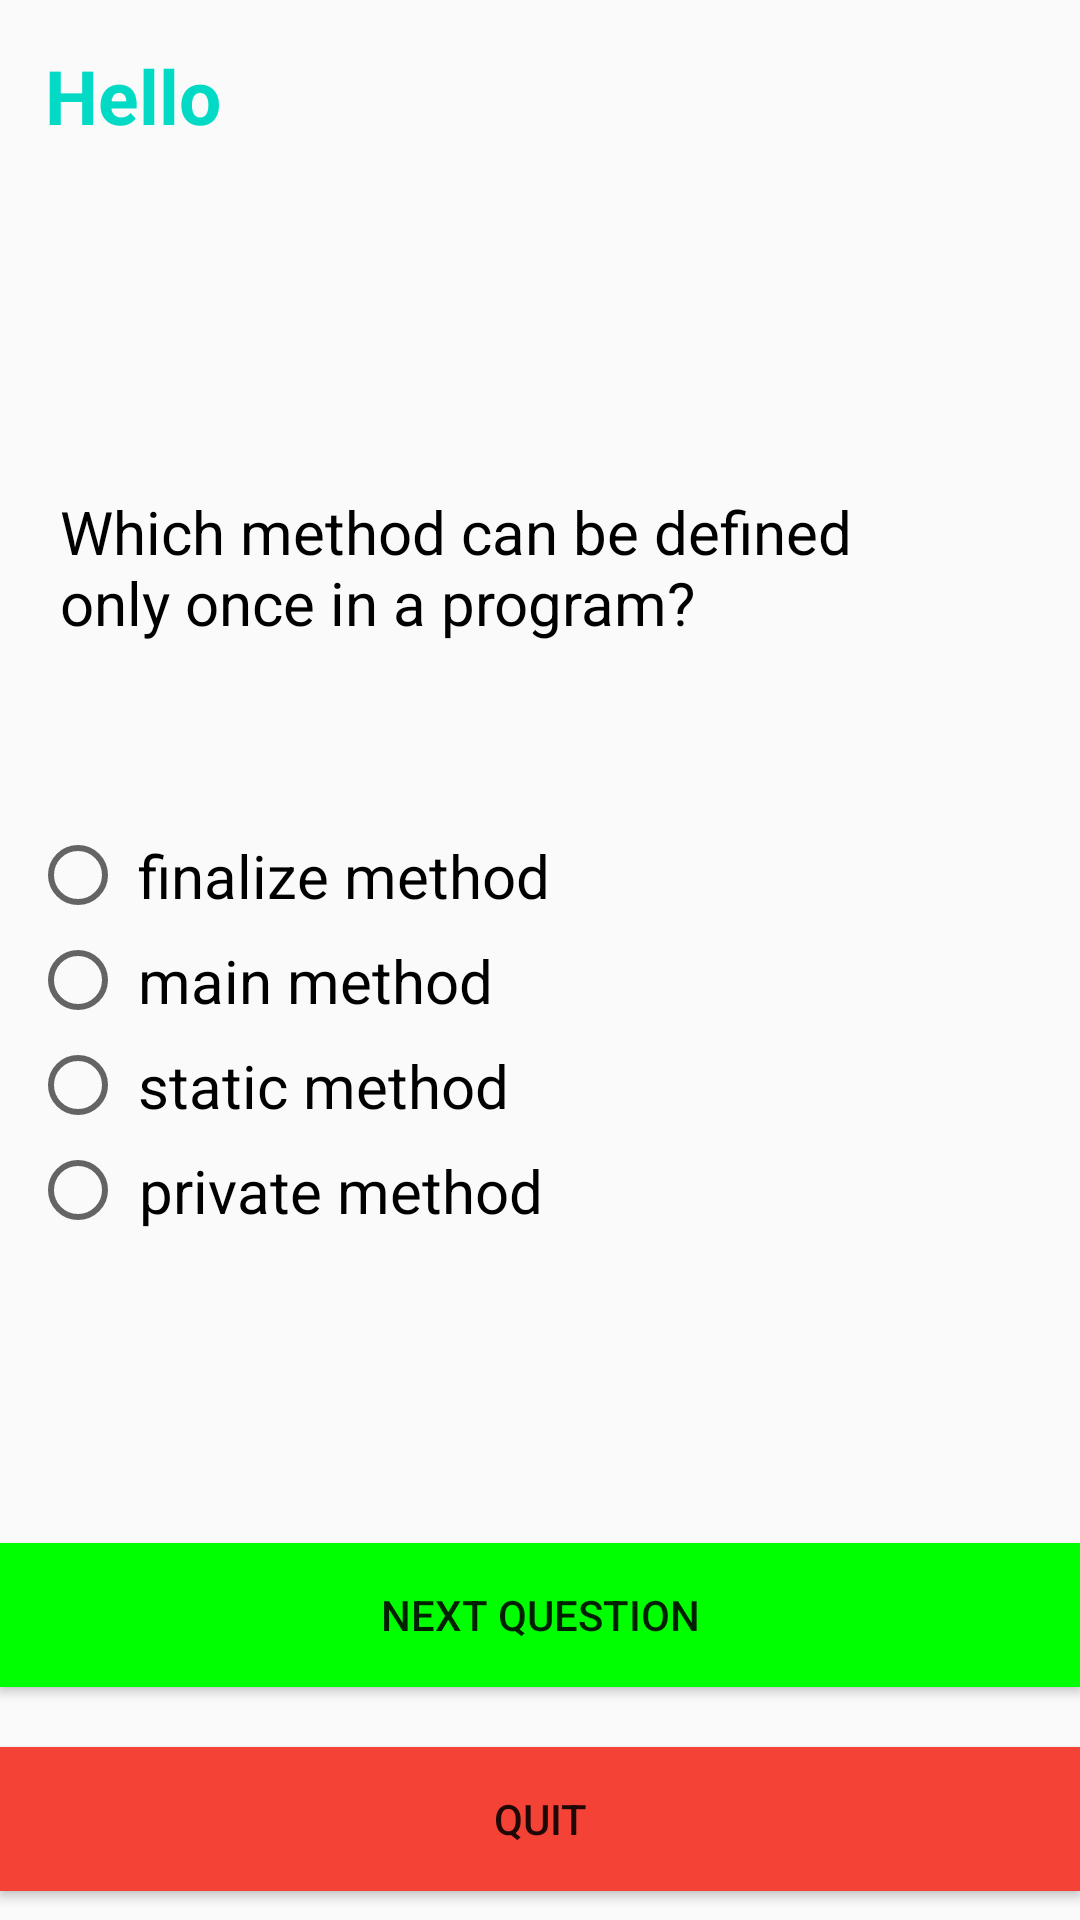

This screen was rendered from an Android layout file. Write that file and the resources it references.
<!-- AndroidManifest.xml: activity theme Theme.QuizApp.NoActionBar -->
<!-- res/layout/question_1.xml -->
<?xml version="1.0" encoding="utf-8"?>
<RelativeLayout xmlns:android="http://schemas.android.com/apk/res/android"
    android:id="@+id/question_1_layout"
    android:layout_width="match_parent"
    android:layout_height="match_parent">


    <TextView
        android:id="@+id/acknowledge_text"
        android:layout_width="wrap_content"
        android:layout_height="wrap_content"
        android:layout_margin="15dp"
        android:text="Hello"
        android:textAlignment="center"
        android:textColor="@color/teal_200"
        android:textSize="25dp"
        android:textStyle="bold" />

    <TextView
        android:id="@+id/question_1"
        android:layout_width="match_parent"
        android:layout_height="wrap_content"
        android:layout_below="@+id/acknowledge_text"
        android:layout_marginLeft="20dp"
        android:layout_marginRight="40dp"
        android:layout_marginTop="100dp"
        android:layout_marginBottom="20dp"
        android:text="@string/question_1_text"
        android:textColor="@color/black"
        android:textSize="20dp" />

    <RadioGroup
        android:id="@+id/radioGroup"
        android:layout_width="match_parent"
        android:layout_height="wrap_content"
        android:layout_below="@+id/question_1"
        android:layout_marginStart="10dp"
        android:layout_marginTop="40dp"
        android:layout_marginEnd="10dp"
    >

        
        <RadioButton
            android:id="@+id/q3_o1"
            android:layout_width="wrap_content"
            android:layout_height="wrap_content"
            android:checked="false"
            android:padding="4dp"
            android:text="finalize method"
            android:textSize="20sp" />

        
        <RadioButton
            android:id="@+id/q3_o2"
            android:layout_width="wrap_content"
            android:layout_height="wrap_content"
            android:checked="false"
            android:padding="4dp"
            android:text="main method"
            android:textAlignment="center"
            android:textSize="20sp" />

        
        <RadioButton
            android:id="@+id/q3_o3"
            android:layout_width="wrap_content"
            android:layout_height="wrap_content"
            android:padding="4dp"
            android:text="static method"
            android:textAlignment="center"
            android:textSize="20sp" />

        
        <RadioButton
            android:id="@+id/q3_o4"
            android:layout_width="wrap_content"
            android:layout_height="wrap_content"
            android:padding="4dp"
            android:text="private method"
            android:textAlignment="center"
            android:textSize="20sp" />

    </RadioGroup>

    <Button
        android:id="@+id/next"
        android:layout_width="380dp"
        android:layout_height="wrap_content"
        android:gravity="center"
        android:layout_centerHorizontal="true"
        android:text="Next Question"
        android:layout_below="@id/radioGroup"
        android:layout_marginTop="100dp"
        android:background="@color/green_forest"
        />

    <Button
        android:id="@+id/quit"
        android:layout_width="380dp"
        android:layout_height="wrap_content"
        android:gravity="center"
        android:layout_centerHorizontal="true"
        android:text="Quit"
        android:layout_below="@id/next"
        android:layout_marginTop="20dp"
        android:background="@color/red"
        />


</RelativeLayout>
<!-- resources referenced by this layout -->
<resources>
  <color name="black">#FF000000</color>
  <color name="green_forest">#00FF00</color>
  <color name="red">#F44336</color>
  <color name="teal_200">#FF03DAC5</color>
  <string name="question_1_text">Which method can be defined only once in a program?</string>
  <style name="Theme.QuizApp.NoActionBar">
          <item name="windowActionBar">false</item>
          <item name="windowNoTitle">true</item>
      </style>
</resources>
